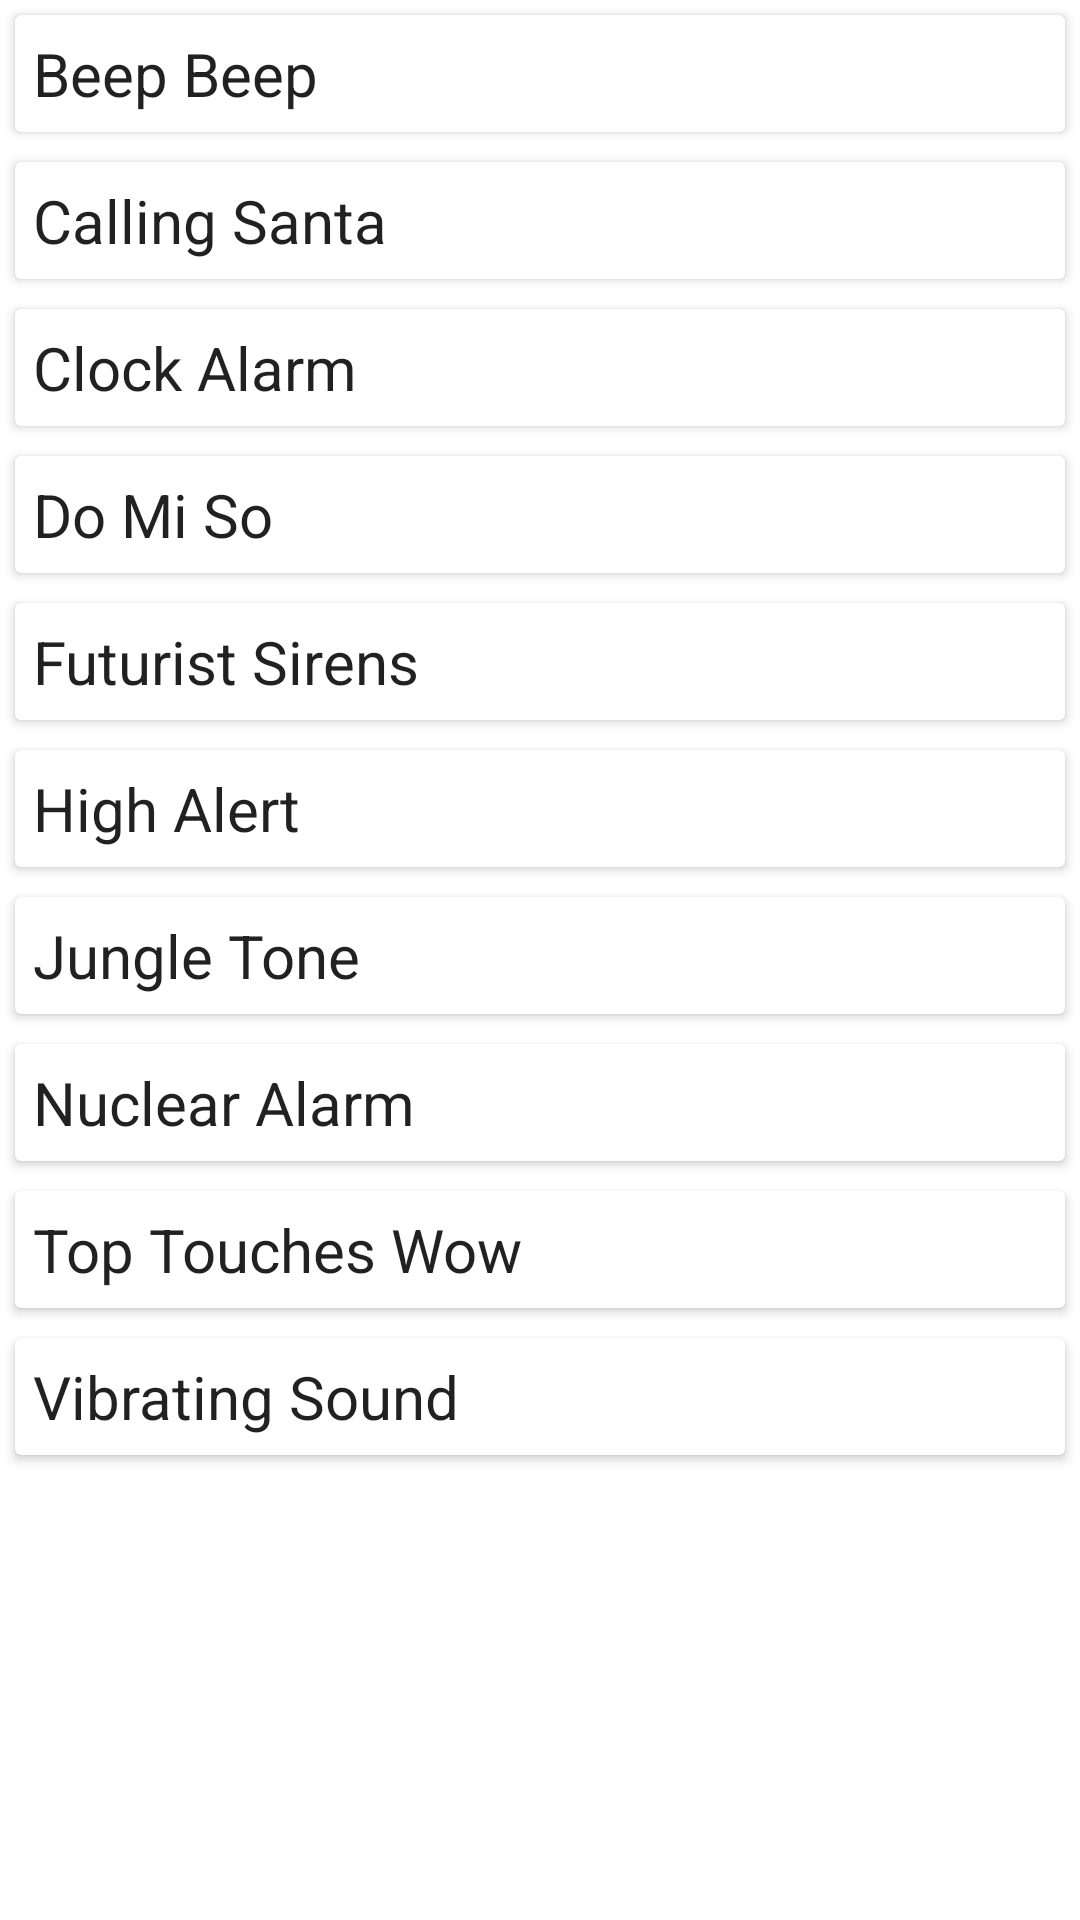

This screen was rendered from an Android layout file. Write that file and the resources it references.
<!-- AndroidManifest.xml: application theme Theme.ToDoList -->
<!-- res/layout/activity_alarm_tone.xml -->
<?xml version="1.0" encoding="utf-8"?>
<LinearLayout xmlns:android="http://schemas.android.com/apk/res/android"
    xmlns:app="http://schemas.android.com/apk/res-auto"
    xmlns:tools="http://schemas.android.com/tools"
    android:layout_width="match_parent"
    android:layout_height="match_parent"
    android:orientation="vertical"
    tools:context=".AlarmToneActivity">

    <androidx.cardview.widget.CardView
        android:id="@+id/tone1"
        android:layout_width="match_parent"
        android:layout_height="wrap_content"
        android:layout_margin="@dimen/margin">
        <TextView
            android:layout_width="wrap_content"
            android:layout_height="wrap_content"
            android:text="Beep Beep"
            android:textSize="20sp"
            style="@style/TextAppearance.AppCompat"
            android:layout_margin="5dp"
            android:padding="1dp"/>
    </androidx.cardview.widget.CardView>
    <androidx.cardview.widget.CardView
        android:id="@+id/tone2"
        android:layout_width="match_parent"
        android:layout_height="wrap_content"
        android:layout_margin="@dimen/margin">
        <TextView
            android:layout_width="wrap_content"
            android:layout_height="wrap_content"
            android:text="Calling Santa"
            android:textSize="20sp"
            style="@style/TextAppearance.AppCompat"
            android:layout_margin="5dp"
            android:padding="1dp"/>
    </androidx.cardview.widget.CardView>
    <androidx.cardview.widget.CardView
        android:id="@+id/tone3"
        android:layout_width="match_parent"
        android:layout_height="wrap_content"
        android:layout_margin="@dimen/margin">
        <TextView
            android:layout_width="wrap_content"
            android:layout_height="wrap_content"
            android:text="Clock Alarm"
            android:textSize="20sp"
            style="@style/TextAppearance.AppCompat"
            android:layout_margin="5dp"
            android:padding="1dp"/>
    </androidx.cardview.widget.CardView>
    <androidx.cardview.widget.CardView
        android:id="@+id/tone4"
        android:layout_width="match_parent"
        android:layout_height="wrap_content"
        android:layout_margin="@dimen/margin">
        <TextView
            android:layout_width="wrap_content"
            android:layout_height="wrap_content"
            android:text="Do Mi So"
            android:textSize="20sp"
            style="@style/TextAppearance.AppCompat"
            android:layout_margin="5dp"
            android:padding="1dp"/>
    </androidx.cardview.widget.CardView>
    <androidx.cardview.widget.CardView
        android:id="@+id/tone5"
        android:layout_width="match_parent"
        android:layout_height="wrap_content"
        android:layout_margin="@dimen/margin">
        <TextView
            android:layout_width="wrap_content"
            android:layout_height="wrap_content"
            android:text="Futurist Sirens"
            android:textSize="20sp"
            style="@style/TextAppearance.AppCompat"
            android:layout_margin="5dp"
            android:padding="1dp"/>
    </androidx.cardview.widget.CardView>
    <androidx.cardview.widget.CardView
        android:id="@+id/tone6"
        android:layout_width="match_parent"
        android:layout_height="wrap_content"
        android:layout_margin="@dimen/margin">
        <TextView
            android:layout_width="wrap_content"
            android:layout_height="wrap_content"
            android:text="High Alert"
            android:textSize="20sp"
            style="@style/TextAppearance.AppCompat"
            android:layout_margin="5dp"
            android:padding="1dp"/>
    </androidx.cardview.widget.CardView>
    <androidx.cardview.widget.CardView
        android:id="@+id/tone7"
        android:layout_width="match_parent"
        android:layout_height="wrap_content"
        android:layout_margin="@dimen/margin">
        <TextView
            android:layout_width="wrap_content"
            android:layout_height="wrap_content"
            android:text="Jungle Tone"
            android:textSize="20sp"
            style="@style/TextAppearance.AppCompat"
            android:layout_margin="5dp"
            android:padding="1dp"/>
    </androidx.cardview.widget.CardView>
    <androidx.cardview.widget.CardView
        android:id="@+id/tone8"
        android:layout_width="match_parent"
        android:layout_height="wrap_content"
        android:layout_margin="@dimen/margin">
        <TextView
            android:layout_width="wrap_content"
            android:layout_height="wrap_content"
            android:text="Nuclear Alarm"
            android:textSize="20sp"
            style="@style/TextAppearance.AppCompat"
            android:layout_margin="5dp"
            android:padding="1dp"/>
    </androidx.cardview.widget.CardView>
    <androidx.cardview.widget.CardView
        android:id="@+id/tone9"
        android:layout_width="match_parent"
        android:layout_height="wrap_content"
        android:layout_margin="@dimen/margin">
        <TextView
            android:layout_width="wrap_content"
            android:layout_height="wrap_content"
            android:text="Top Touches Wow"
            android:textSize="20sp"
            style="@style/TextAppearance.AppCompat"
            android:layout_margin="5dp"
            android:padding="1dp"/>
    </androidx.cardview.widget.CardView>
    <androidx.cardview.widget.CardView
        android:id="@+id/tone10"
        android:layout_width="match_parent"
        android:layout_height="wrap_content"
        android:layout_margin="@dimen/margin">
        <TextView
            android:layout_width="wrap_content"
            android:layout_height="wrap_content"
            android:text="Vibrating Sound"
            android:textSize="20sp"
            style="@style/TextAppearance.AppCompat"
            android:layout_margin="5dp"
            android:padding="1dp"/>
    </androidx.cardview.widget.CardView>

</LinearLayout>
<!-- resources referenced by this layout -->
<resources>
  <dimen name="margin">5dp</dimen>
  <style name="Theme.ToDoList" parent="Theme.MaterialComponents.DayNight.DarkActionBar">
          
          <item name="colorPrimary">@color/teal_700</item>
          <item name="colorPrimaryVariant">@color/teal_200</item>
          <item name="colorOnPrimary">@color/white</item>
          
          <item name="colorSecondary">@color/purple_200</item>
          <item name="colorSecondaryVariant">@color/teal_700</item>
          <item name="colorOnSecondary">@color/black</item>
          
          <item name="android:statusBarColor" tools:targetApi="l">?attr/colorPrimaryVariant</item>
          
      </style>
  <!-- not gathered from this repository: default colours our renderer supplied (Android Studio template values) -->
  <color name="purple_200">#FFBB86FC</color>
  <color name="teal_200">#FF03DAC5</color>
  <color name="teal_700">#FF018786</color>
  <color name="black">#FF000000</color>
  <color name="white">#FFFFFFFF</color>
</resources>
